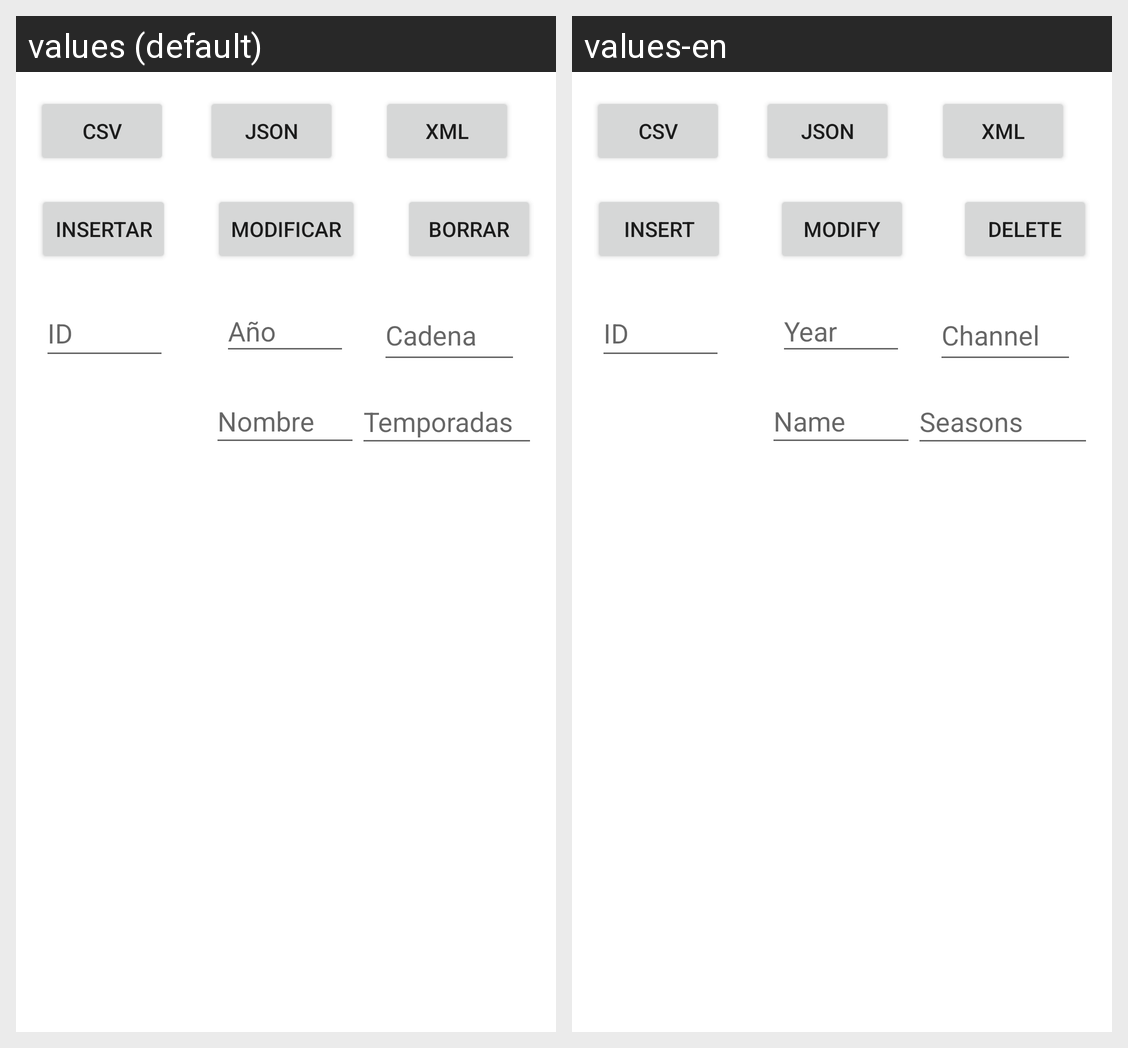

The Android screen above is rendered under two locales of the same app. Produce the string resources it draws, with the default and per-locale values.
Android screen res/layout/activity_mi_base_de_datos.xml rendered under 2 locales, left to right: values (default), values-en. Device: Nexus 5 (rendered at 1080×1920; each locale shown at half size, 540×960, under a caption strip naming it); theme Theme.PracticaFinalDI.
Strings drawn on this screen, with the default value and each locale's value (text and hints the layout hard-codes, and strings that could not be matched under every locale, appear in the picture but are not listed):

Channel
  values: Cadena
  values-en: Channel

Temporadas
  values: Temporadas
  values-en: Seasons

Insertar
  values: Insertar
  values-en: Insert

Modificar
  values: Modificar
  values-en: Modify

Borrar
  values: Borrar
  values-en: Delete

Nombre
  values: Nombre
  values-en: Name
